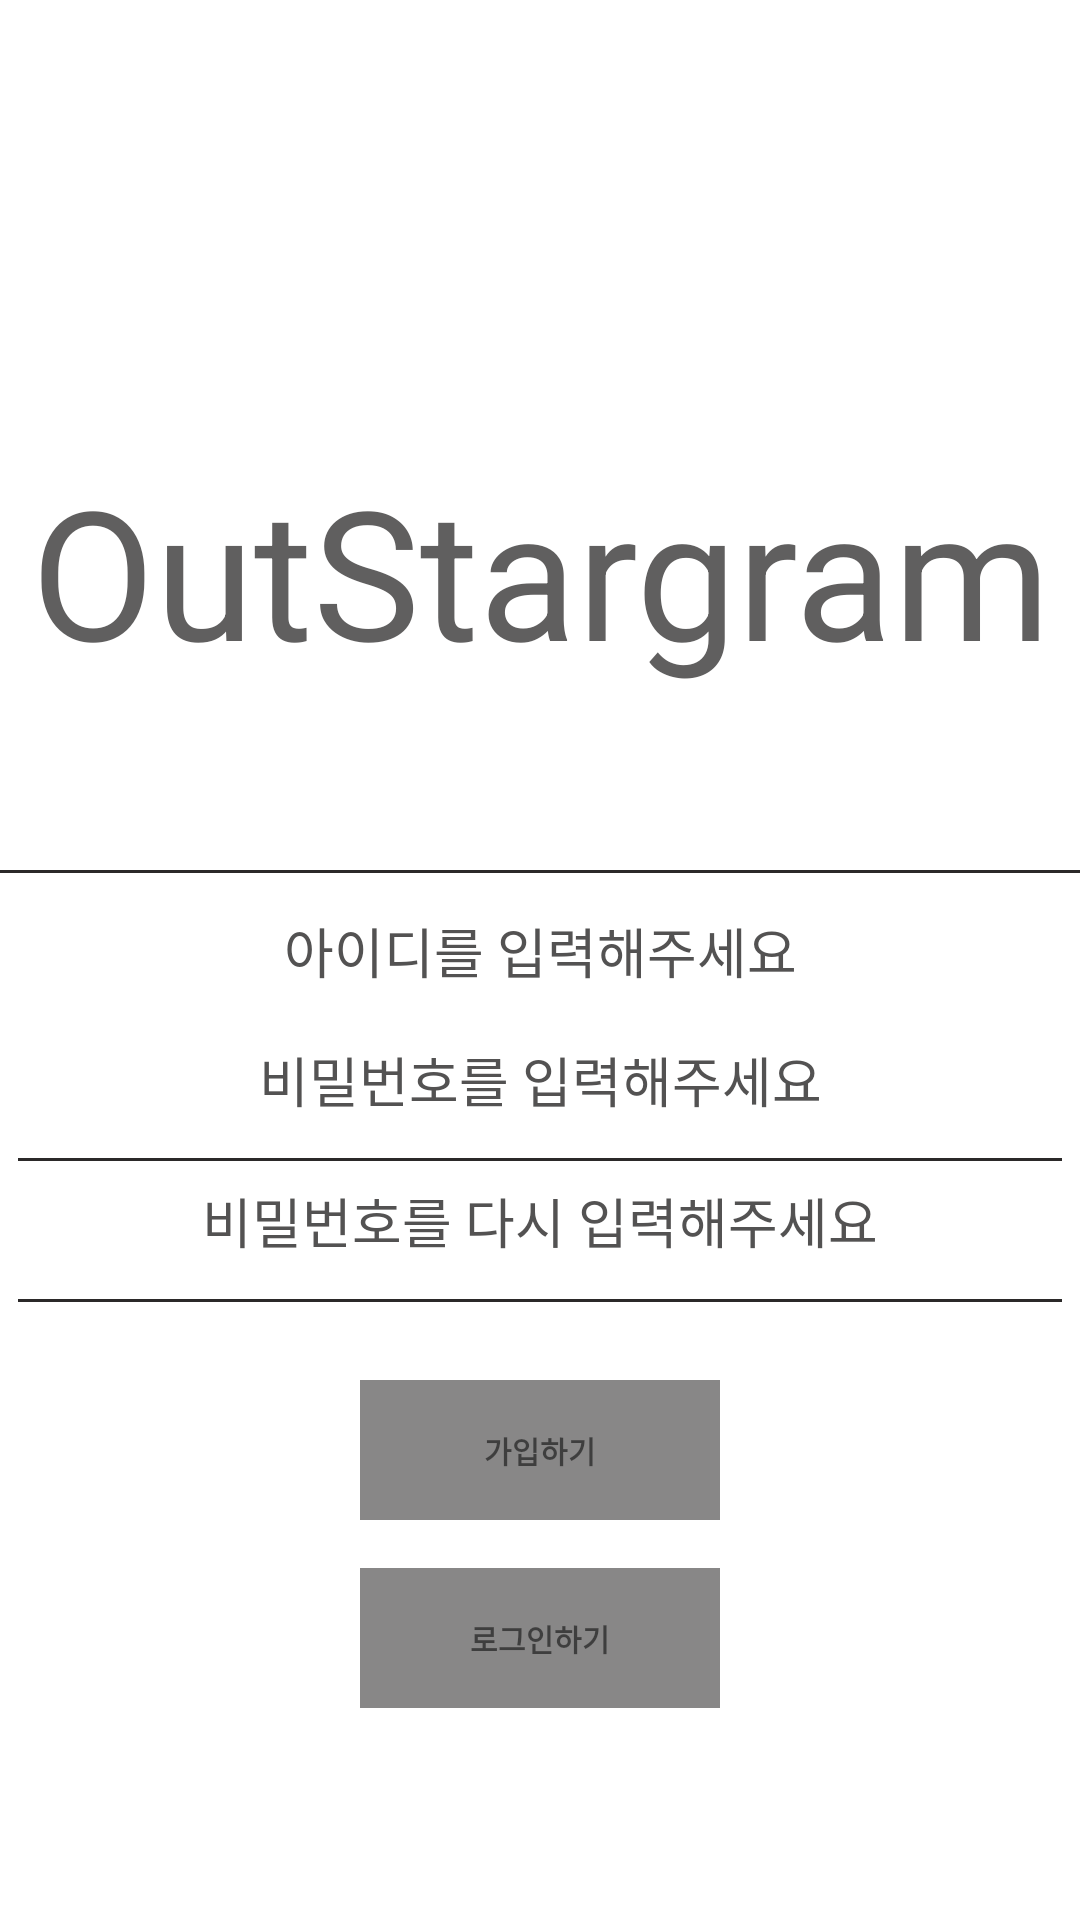

Here is an Android app screen rendered from its layout file. Give the layout XML and the strings, colors and styles it references.
<!-- AndroidManifest.xml: application theme Theme.MyApplication -->
<!-- res/layout/activity_email_signup.xml -->
<?xml version="1.0" encoding="utf-8"?>
<LinearLayout xmlns:android="http://schemas.android.com/apk/res/android"
    xmlns:app="http://schemas.android.com/apk/res-auto"
    xmlns:tools="http://schemas.android.com/tools"
    android:layout_width="match_parent"
    android:layout_height="match_parent"
    android:background="#FFFFFF"
    android:orientation="vertical"
    tools:context=".EmailSignupActivity">


    <TextView
        android:layout_width="match_parent"
        android:layout_height="wrap_content"
        android:layout_marginTop="150dp"
        android:layout_marginBottom="60dp"
        android:gravity="center"
        android:text="OutStargram"
        android:textColor="#605F5F"
        android:textSize="60dp" />

    <TextView
        android:layout_width="match_parent"
        android:layout_height="1dp"
        android:background="#2B2929" />

    <LinearLayout
        android:layout_width="match_parent"
        android:layout_height="wrap_content"
        android:layout_gravity="center"
        android:orientation="vertical"
        android:padding="6dp">

        <EditText
            android:id="@+id/username_inputbox"
            android:layout_width="match_parent"
            android:layout_height="40dp"
            android:layout_marginBottom="3dp"
            android:background="#FFFFFF"
            android:gravity="center"
            android:hint="아이디를 입력해주세요"
            android:textColorHint="#535252" />

        <EditText
            android:id="@+id/password1_inputbox"
            android:layout_width="match_parent"
            android:layout_height="40dp"
            android:layout_marginBottom="6dp"
            android:background="#FFFFFF"
            android:gravity="center"
            android:hint="비밀번호를 입력해주세요"
            android:inputType="textPassword"
            android:textColorHint="#535252" />

        <TextView
            android:layout_width="match_parent"
            android:layout_height="1dp"
            android:background="#2B2929" />

        <EditText
            android:id="@+id/password2_inputbox"
            android:layout_width="match_parent"
            android:layout_height="40dp"
            android:layout_marginBottom="6dp"
            android:background="#FFFFFF"
            android:gravity="center"
            android:hint="비밀번호를 다시 입력해주세요"
            android:inputType="textPassword"
            android:textColorHint="#535252" />

        <TextView
            android:layout_width="match_parent"
            android:layout_height="1dp"
            android:background="#2B2929" />


    </LinearLayout>

    <TextView
        android:id="@+id/register"
        android:layout_width="120dp"
        android:layout_height="wrap_content"
        android:layout_gravity="center"
        android:layout_marginTop="20dp"
        android:layout_marginBottom="16dp"
        android:background="#888787"
        android:gravity="center"
        android:paddingLeft="32dp"
        android:paddingTop="16dp"
        android:paddingRight="32dp"
        android:paddingBottom="16dp"
        android:text="가입하기"
        android:textSize="10dp"
        android:textStyle="bold" />

    <TextView
        android:id="@+id/login"
        android:layout_width="120dp"
        android:layout_height="wrap_content"
        android:layout_gravity="center"
        android:background="#888787"
        android:gravity="center"
        android:paddingLeft="32dp"
        android:paddingTop="16dp"
        android:paddingRight="32dp"
        android:paddingBottom="16dp"
        android:text="로그인하기"
        android:textSize="10dp"
        android:textStyle="bold" />


</LinearLayout>
<!-- resources referenced by this layout -->
<resources>
  <style name="Theme.MyApplication" parent="Theme.MaterialComponents.DayNight.DarkActionBar">
          
          <item name="colorPrimary">@color/purple_500</item>
          <item name="colorPrimaryVariant">@color/purple_700</item>
          <item name="colorOnPrimary">@color/white</item>
          
          <item name="colorSecondary">@color/teal_200</item>
          <item name="colorSecondaryVariant">@color/teal_700</item>
          <item name="colorOnSecondary">@color/black</item>
          
          <item name="android:statusBarColor" tools:targetApi="l">?attr/colorPrimaryVariant</item>
          
      </style>
  <color name="purple_500">#FF6200EE</color>
  <color name="purple_700">#FF3700B3</color>
  <color name="white">#FFFFFFFF</color>
  <color name="teal_200">#FF03DAC5</color>
  <color name="teal_700">#FF018786</color>
  <color name="black">#FF000000</color>
</resources>
